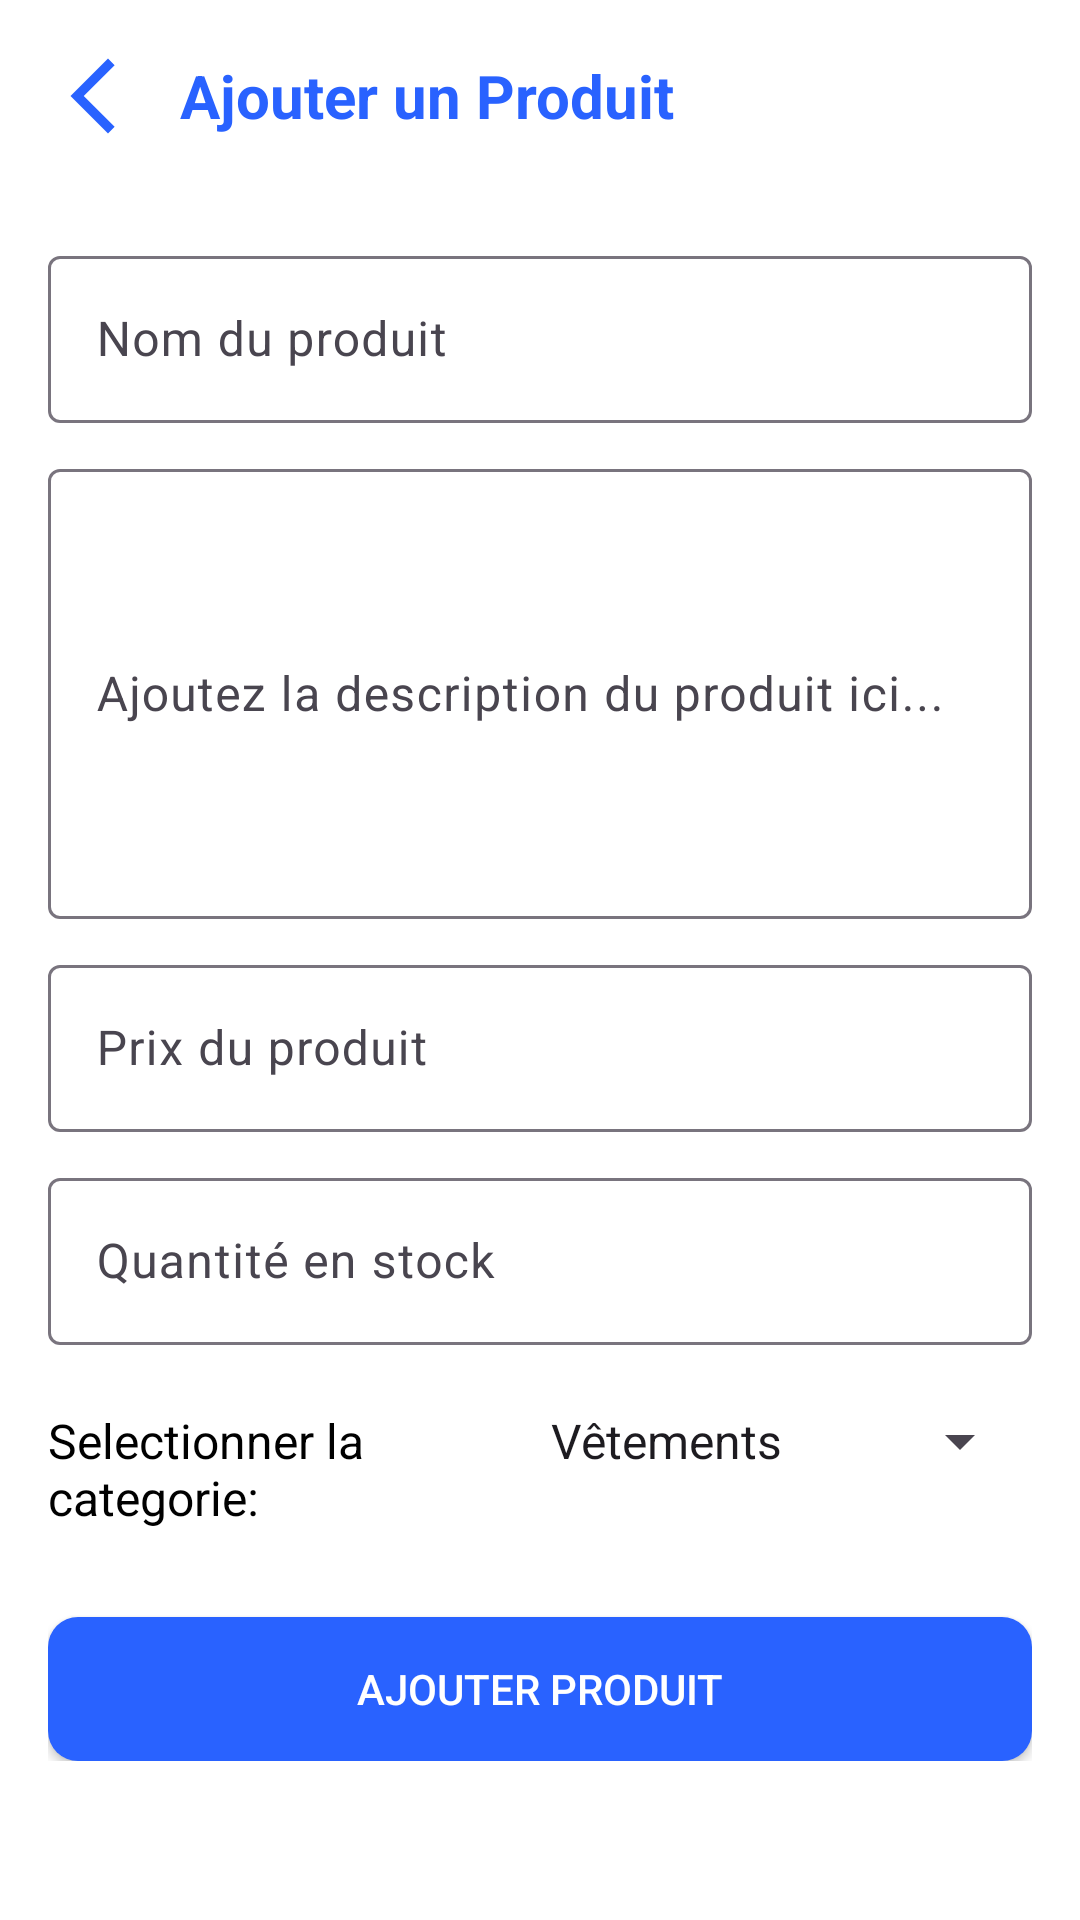

Write the Android layout XML for this screen, with the resource values it uses.
<!-- AndroidManifest.xml: application theme Theme.HoureyShopManager -->
<!-- res/layout/activity_add_produits.xml -->
<?xml version="1.0" encoding="utf-8"?>
<ScrollView xmlns:android="http://schemas.android.com/apk/res/android"
    xmlns:app="http://schemas.android.com/apk/res-auto"
    xmlns:tools="http://schemas.android.com/tools"
    android:layout_width="match_parent"
    android:layout_height="match_parent"
    android:background="@color/white"
    tools:context=".GestionProduits.AddProduitsActivity">


    <LinearLayout
        android:layout_width="match_parent"
        android:layout_height="wrap_content"
        android:orientation="vertical">

        <androidx.appcompat.widget.Toolbar
            android:id="@+id/toolbar"
            android:layout_width="match_parent"
            android:layout_height="?attr/actionBarSize"
            android:background="@color/white"
            android:elevation="4dp"
            android:theme="@style/ThemeOverlay.AppCompat.ActionBar">

            <ImageView
                android:id="@+id/Id_back"
                android:layout_width="30dp"
                android:layout_height="30dp"
                android:src="@drawable/ic_baseline_arrow_back_ios_new_24"
                app:tint="@color/md_blue_A700" />

            <TextView
                android:layout_width="wrap_content"
                android:layout_height="wrap_content"
                android:text="Ajouter un Produit"
                android:textColor="@color/md_blue_A700"
                android:textSize="20sp"
                android:layout_marginStart="30dp"
                android:textAlignment="center"
                android:textStyle="bold" />

        </androidx.appcompat.widget.Toolbar>

    <LinearLayout
        android:layout_width="match_parent"
        android:layout_height="wrap_content"
        android:orientation="vertical"
        android:padding="16dp">

        <com.google.android.material.textfield.TextInputLayout
            android:id="@+id/textInputLayoutProductName"
            android:layout_width="match_parent"
            android:layout_height="wrap_content"
            android:layout_marginBottom="10dp"
            android:hint="Nom du produit">

            <com.google.android.material.textfield.TextInputEditText
                android:id="@+id/editTextProductName"
                android:layout_width="match_parent"
                android:layout_height="wrap_content"
                android:inputType="textAutoComplete" />

        </com.google.android.material.textfield.TextInputLayout>

        <com.google.android.material.textfield.TextInputLayout
            android:id="@+id/textInputLayoutProductDescription"
            android:layout_marginBottom="10dp"
            android:layout_width="match_parent"
            android:layout_height="wrap_content"
            android:hint="Ajoutez la description du produit ici...">

            <com.google.android.material.textfield.TextInputEditText
                android:id="@+id/editTextProductDescription"
                android:layout_width="match_parent"
                android:layout_height="150dp"
                android:inputType="textAutoComplete" />

        </com.google.android.material.textfield.TextInputLayout>


        <com.google.android.material.textfield.TextInputLayout
            android:id="@+id/textInputLayoutProductPrice"
            android:layout_width="match_parent"
            android:layout_height="wrap_content"
            android:layout_marginBottom="10dp"
            android:hint="Prix du produit">

            <com.google.android.material.textfield.TextInputEditText
                android:id="@+id/editTextProductPrice"
                android:layout_width="match_parent"
                android:layout_height="wrap_content"
                android:inputType="number"
               />

        </com.google.android.material.textfield.TextInputLayout>

        <com.google.android.material.textfield.TextInputLayout
            android:id="@+id/textInputLayoutProductQuantity"
            android:layout_marginBottom="10dp"
            android:layout_width="match_parent"
            android:layout_height="wrap_content"
            android:hint="Quantité en stock">

            <com.google.android.material.textfield.TextInputEditText
                android:id="@+id/editTextProductQuantity"
                android:layout_width="match_parent"
                android:layout_height="wrap_content"
                android:inputType="number" />

        </com.google.android.material.textfield.TextInputLayout>

        <LinearLayout
            android:layout_width="match_parent"
            android:layout_height="wrap_content"
            android:orientation="horizontal"
            android:layout_marginTop="10dp"
            android:weightSum="3">

            <TextView
                android:layout_width="wrap_content"
                android:layout_height="wrap_content"
                android:text="Selectionner la categorie:"
                android:textColor="@color/black"
                android:textSize="16sp"
                android:layout_weight="2"
                android:entries="@array/product_categories_array" />

            <Spinner
                android:id="@+id/spinnerProductCategory"
                android:layout_width="wrap_content"
                android:layout_height="wrap_content"
                android:layout_weight="1"
                android:hint="Catégorie du produit"
                android:entries="@array/product_categories_array" />

        </LinearLayout>


        <Button
            android:id="@+id/buttonAddProduct"
            android:layout_width="match_parent"
            android:layout_height="wrap_content"
            android:layout_marginTop="30dp"
            android:background="@drawable/bg_btn_blue"
            android:text="Ajouter Produit"
            android:textAllCaps="true"
            android:textColor="@color/white" />


    </LinearLayout>
    </LinearLayout>

</ScrollView>
<!-- resources referenced by this layout -->
<resources>
  <string-array name="product_categories_array">
          <item>Vêtements</item>
          <item>Électronique</item>
          <item>Alimentation</item>
          <item>Maison et jardin</item>
          <item>Beauté et santé</item>
      </string-array>
  <color name="black">#FF000000</color>
  <color name="md_blue_A700">#2962FF</color>
  <color name="white">#FFFFFFFF</color>
  <!-- drawable bg_btn_blue (drawable) -->
  <?xml version="1.0" encoding="utf-8"?>
  <shape xmlns:android="http://schemas.android.com/apk/res/android"
      android:shape="rectangle">
      <solid
          android:angle="270"
          android:color="@color/md_blue_A700" />
      <corners android:radius="10dp" />
  </shape>
  <!-- drawable ic_baseline_arrow_back_ios_new_24 (drawable) -->
  <vector android:height="24dp" android:tint="@color/md_blue_A700"
      android:viewportHeight="24" android:viewportWidth="24"
      android:width="24dp" xmlns:android="http://schemas.android.com/apk/res/android">
      <path android:fillColor="@android:color/white" android:pathData="M17.77,3.77l-1.77,-1.77l-10,10l10,10l1.77,-1.77l-8.23,-8.23z"/>
  </vector>
  <style name="Theme.HoureyShopManager" parent="Base.Theme.HoureyShopManager" />
  <style name="Base.Theme.HoureyShopManager" parent="Theme.Material3.DayNight.NoActionBar">
          
          
          <item name="colorPrimary">@color/md_blue_A700</item>
          <item name="colorPrimaryDark">@color/md_white_1000</item>
          <item name="colorAccent">@color/md_blue_A700</item>
          <item name="colorSecondaryContainer">@color/md_blue_200</item>
          <item name="colorError">@color/md_red_A700</item>
          
  
          
          <item name="colorPrimaryVariant">@color/md_blue_A700</item>
          <item name="colorSecondaryVariant">@color/md_blue_A700</item>
          <item name="colorOnPrimary">@color/md_blue_A700</item>
          <item name="colorOnSecondary">@color/md_blue_A700</item>
      </style>
  <color name="md_white_1000">#ffffff</color>
  <color name="md_blue_200">#90CAF9</color>
  <color name="md_red_A700">#D50000</color>
</resources>
